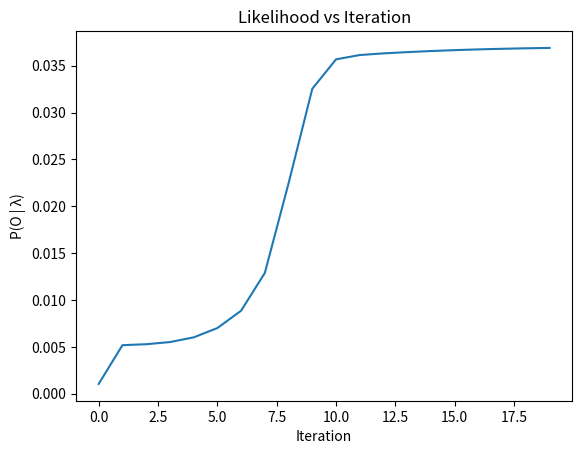

Source code (Python):
import numpy as np
import matplotlib.pyplot as plt


class HMM:
    def __init__(self, n_states, n_obs):
        self.n_states = n_states
        self.n_obs = n_obs

        # Random initialization
        self.A = np.random.rand(n_states, n_states)
        self.A /= self.A.sum(axis=1, keepdims=True)

        self.B = np.random.rand(n_states, n_obs)
        self.B /= self.B.sum(axis=1, keepdims=True)

        self.pi = np.random.rand(n_states)
        self.pi /= self.pi.sum()

    def forward(self, O):
        T = len(O)
        alpha = np.zeros((T, self.n_states))

        alpha[0] = self.pi * self.B[:, O[0]]

        for t in range(1, T):
            for j in range(self.n_states):
                alpha[t, j] = np.sum(alpha[t-1] * self.A[:, j]) * self.B[j, O[t]]

        return alpha

    def backward(self, O):
        T = len(O)
        beta = np.zeros((T, self.n_states))

        beta[T-1] = 1

        for t in reversed(range(T-1)):
            for i in range(self.n_states):
                beta[t, i] = np.sum(self.A[i] * self.B[:, O[t+1]] * beta[t+1])

        return beta

    def baum_welch(self, O, n_iter=20):
        T = len(O)
        likelihoods = []

        for _ in range(n_iter):

            alpha = self.forward(O)
            beta = self.backward(O)

            P_O = np.sum(alpha[-1])
            likelihoods.append(P_O)

            gamma = np.zeros((T, self.n_states))
            xi = np.zeros((T-1, self.n_states, self.n_states))

            for t in range(T):
                gamma[t] = (alpha[t] * beta[t]) / P_O

            for t in range(T-1):
                denom = np.sum(
                    alpha[t][:, None] * self.A * self.B[:, O[t+1]] * beta[t+1]
                )

                for i in range(self.n_states):
                    numer = alpha[t, i] * self.A[i] * self.B[:, O[t+1]] * beta[t+1]
                    xi[t, i] = numer / denom

            # Update π
            self.pi = gamma[0]

            # Update A
            for i in range(self.n_states):
                for j in range(self.n_states):
                    self.A[i, j] = np.sum(xi[:, i, j]) / np.sum(gamma[:-1, i])

            # Update B
            for j in range(self.n_states):
                for k in range(self.n_obs):
                    mask = (np.array(O) == k)
                    self.B[j, k] = np.sum(gamma[mask, j]) / np.sum(gamma[:, j])

        return likelihoods


# ---------------- MAIN ----------------

if __name__ == "__main__":

    observed_sequence = [0, 1, 0, 2, 1]
    n_hidden_states = 2
    n_observation_symbols = 3  # Symbols: 0,1,2

    hmm = HMM(n_hidden_states, n_observation_symbols)

    likelihoods = hmm.baum_welch(observed_sequence, n_iter=20)

    print("\nTransition Matrix A:\n", hmm.A)
    print("\nEmission Matrix B:\n", hmm.B)
    print("\nInitial Distribution π:\n", hmm.pi)
    print("\nFinal P(O | λ):", likelihoods[-1])

    plt.plot(likelihoods)
    plt.xlabel("Iteration")
    plt.ylabel("P(O | λ)")
    plt.title("Likelihood vs Iteration")
    plt.show()
